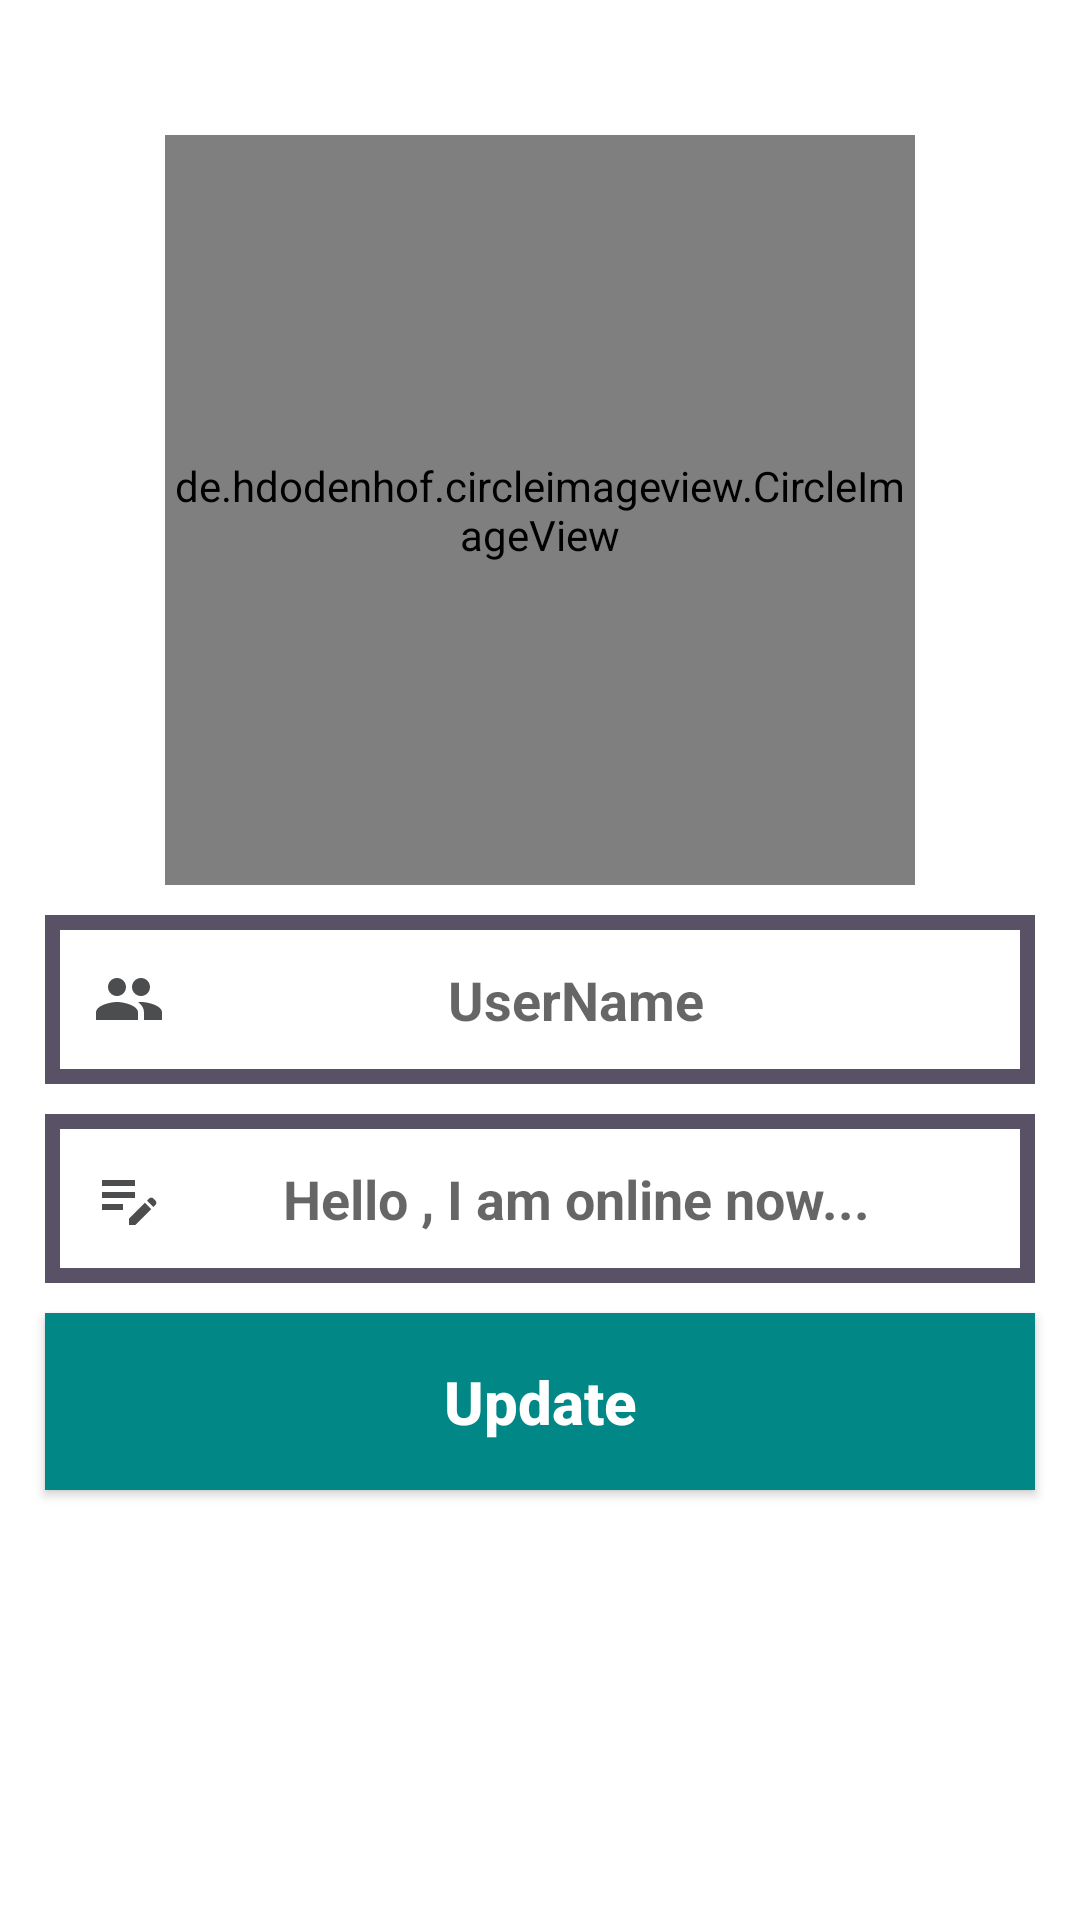

The Android layout XML behind this screen, and the referenced resources:
<!-- AndroidManifest.xml: application theme Theme.MyApplication -->
<!-- res/layout/activity_settings2.xml -->
<?xml version="1.0" encoding="utf-8"?>
<RelativeLayout xmlns:android="http://schemas.android.com/apk/res/android"
    xmlns:app="http://schemas.android.com/apk/res-auto"
    xmlns:tools="http://schemas.android.com/tools"
    android:layout_width="match_parent"
    android:layout_height="match_parent"
    tools:context=".SettingsActivity2">

    <de.hdodenhof.circleimageview.CircleImageView
        android:id="@+id/profile_image"
        android:layout_width="250dp"
        android:layout_height="250dp"
        android:src="@drawable/profileimage"
        app:civ_border_width="5dp"
        android:layout_alignParentTop="true"
        android:layout_centerHorizontal="true"
        android:layout_marginTop="45dp"
        app:civ_border_color="#009688"/>

    <EditText
        android:layout_width="match_parent"
        android:layout_height="wrap_content"
        android:id="@+id/set_user_name"
        android:layout_below="@+id/profile_image"
        android:inputType="textImeMultiLine"
        android:hint="UserName"
        android:textAlignment="center"
        android:textStyle="bold"
        android:textColor="@color/teal_700"
        android:background="@drawable/input"
        android:layout_marginStart="15dp"
        android:layout_marginEnd="15dp"
        android:padding="16dp"
        android:layout_marginTop="10dp"
        android:drawableStart="@drawable/ic_friend"
        />

    <EditText
        android:layout_width="match_parent"
        android:layout_height="wrap_content"
        android:id="@+id/set_profile_status"
        android:layout_below="@+id/set_user_name"
        android:inputType="textImeMultiLine"
        android:hint="Hello , I am online now..."
        android:textAlignment="center"
        android:textStyle="bold"
        android:textColor="@color/teal_700"
        android:background="@drawable/input"
        android:layout_marginStart="15dp"
        android:layout_marginEnd="15dp"
        android:padding="16dp"
        android:layout_marginTop="10dp"
        android:drawableStart="@drawable/ic_editstatus"
        />
    <Button
        android:layout_width="match_parent"
        android:layout_height="wrap_content"
        android:id="@+id/update_setting_button"
        android:layout_below="@+id/set_profile_status"
        android:inputType="textImeMultiLine"
        android:text="Update"
        android:textAlignment="center"
        android:textStyle="bold"
        android:textColor="@android:color/background_light"
        android:textAllCaps="false"
        android:textSize="20sp"
        android:background="@drawable/buttons"
        android:layout_marginStart="15dp"
        android:layout_marginEnd="15dp"
        android:padding="16dp"
        android:layout_marginTop="10dp"
        />




</RelativeLayout>
<!-- resources referenced by this layout -->
<resources>
  <color name="teal_700">#FF018786</color>
  <!-- drawable buttons (drawable) -->
  <?xml version="1.0" encoding="utf-8"?>
  <shape xmlns:android="http://schemas.android.com/apk/res/android">
  <solid
      android:color="@color/teal_700"
      >
  
  </solid>
  </shape>
  <!-- drawable ic_editstatus (drawable-anydpi) -->
  <vector xmlns:android="http://schemas.android.com/apk/res/android"
      android:width="24dp"
      android:height="24dp"
      android:viewportWidth="24"
      android:viewportHeight="24"
      android:tint="#1E2021"
      android:alpha="0.8">
    <path
        android:fillColor="@android:color/white"
        android:pathData="M3,10h11v2H3V10zM3,8h11V6H3V8zM3,16h7v-2H3V16zM18.01,12.87l0.71,-0.71c0.39,-0.39 1.02,-0.39 1.41,0l0.71,0.71c0.39,0.39 0.39,1.02 0,1.41l-0.71,0.71L18.01,12.87zM17.3,13.58l-5.3,5.3V21h2.12l5.3,-5.3L17.3,13.58z"/>
  </vector>
  <!-- drawable ic_friend (drawable-anydpi) -->
  <vector xmlns:android="http://schemas.android.com/apk/res/android"
      android:width="24dp"
      android:height="24dp"
      android:viewportWidth="24"
      android:viewportHeight="24"
      android:tint="#1E2021"
      android:alpha="0.8">
    <path
        android:fillColor="@android:color/white"
        android:pathData="M16,11c1.66,0 2.99,-1.34 2.99,-3S17.66,5 16,5c-1.66,0 -3,1.34 -3,3s1.34,3 3,3zM8,11c1.66,0 2.99,-1.34 2.99,-3S9.66,5 8,5C6.34,5 5,6.34 5,8s1.34,3 3,3zM8,13c-2.33,0 -7,1.17 -7,3.5L1,19h14v-2.5c0,-2.33 -4.67,-3.5 -7,-3.5zM16,13c-0.29,0 -0.62,0.02 -0.97,0.05 1.16,0.84 1.97,1.97 1.97,3.45L17,19h6v-2.5c0,-2.33 -4.67,-3.5 -7,-3.5z"/>
  </vector>
  <!-- drawable input (drawable) -->
  <?xml version="1.0" encoding="utf-8"?>
  <shape xmlns:android="http://schemas.android.com/apk/res/android">
  <stroke
      android:color="#595165"
      android:width="5dp"
      ></stroke>
  </shape>
  <!-- drawable profileimage: png bitmap (drawable, 1536 bytes) -->
  <style name="Theme.MyApplication" parent="Theme.MaterialComponents.Light">
          
          <item name="colorPrimary">@color/purple_500</item>
          <item name="colorPrimaryVariant">@color/purple_700</item>
          <item name="colorOnPrimary">@color/white</item>
          
          <item name="colorSecondary">@color/teal_200</item>
          <item name="colorSecondaryVariant">@color/teal_700</item>
          <item name="colorOnSecondary">@color/black</item>
          
          <item name="android:statusBarColor">?attr/colorPrimaryVariant</item>
          
      </style>
  <color name="purple_500">#2196F3</color>
  <color name="purple_700">#FF3700B3</color>
  <color name="white">#FFFFFFFF</color>
  <color name="teal_200">#FF03DAC5</color>
  <color name="black">#FF000000</color>
</resources>
